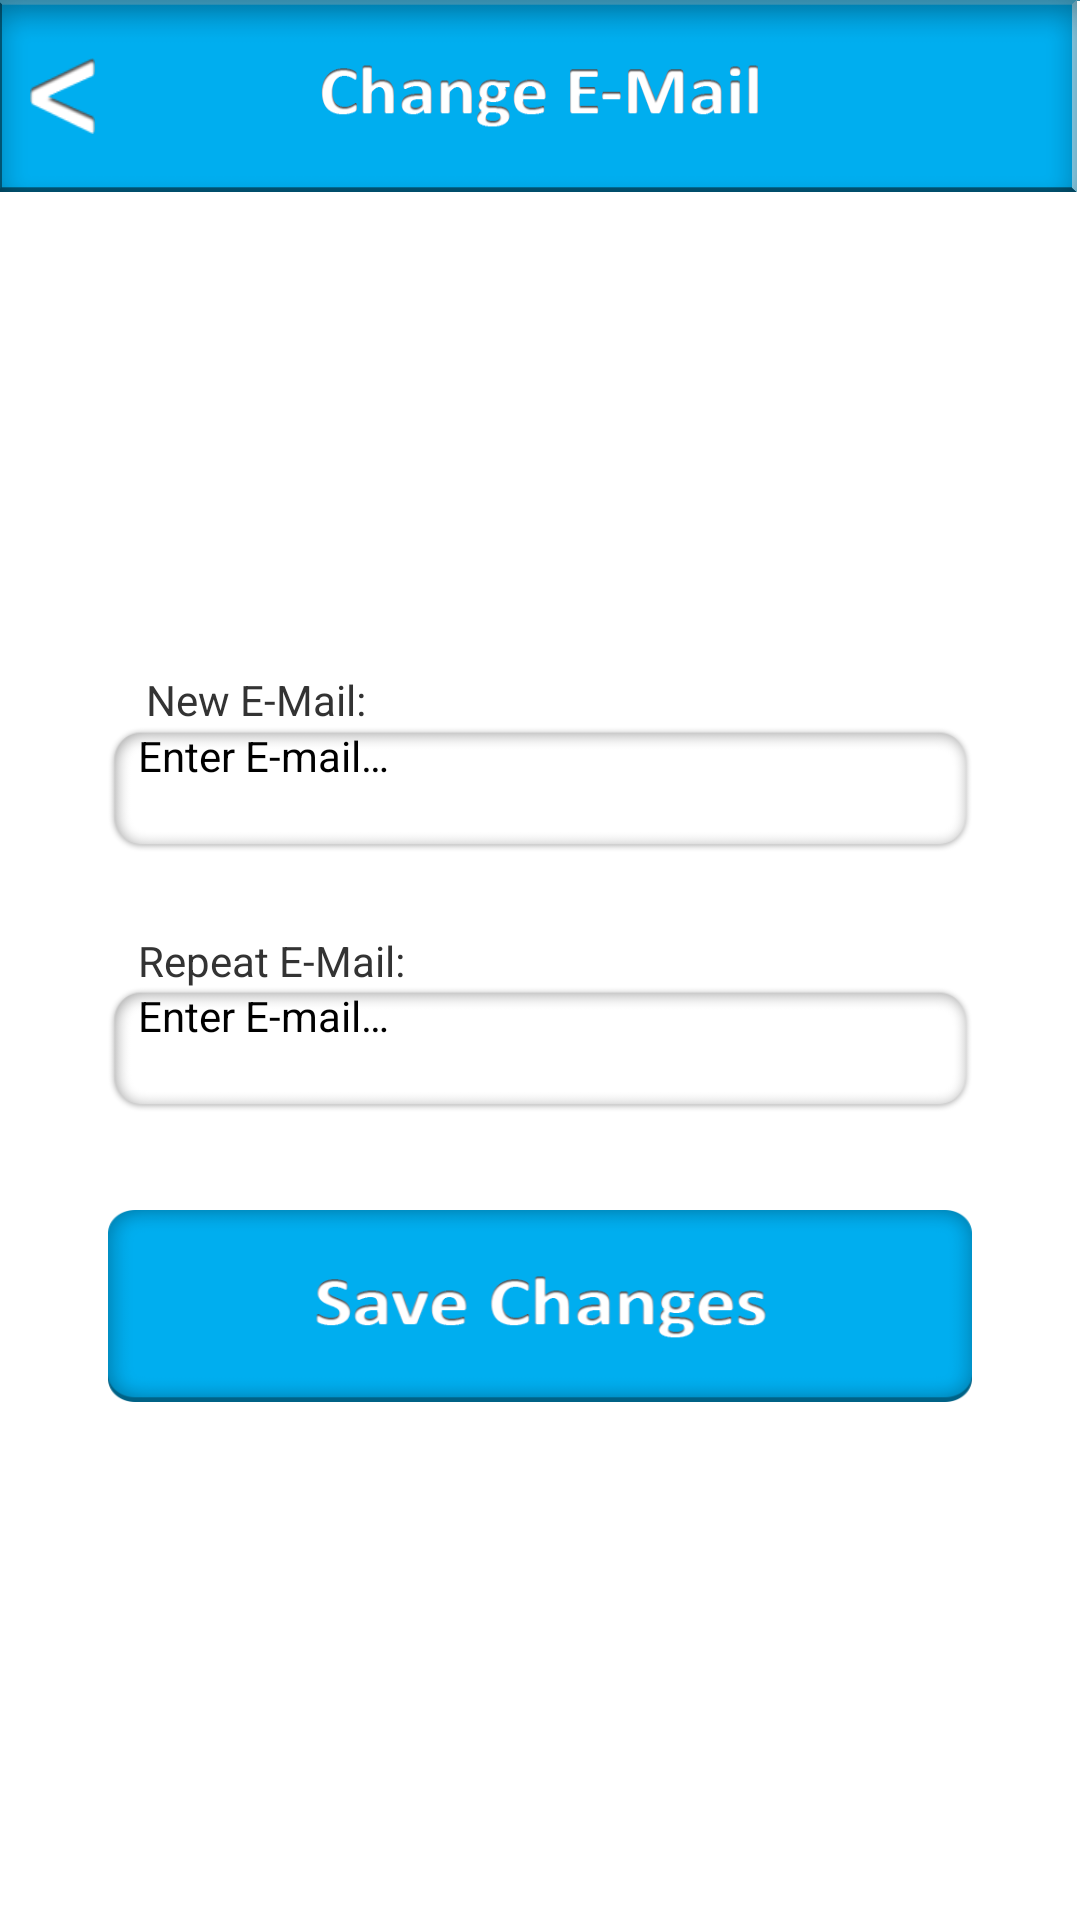

This screen was rendered from an Android layout file. Write that file and the resources it references.
<!-- AndroidManifest.xml: application theme TextAppearance.AppCompat -->
<!-- res/layout/activity_change_email.xml -->
<?xml version="1.0" encoding="utf-8"?>
<androidx.constraintlayout.widget.ConstraintLayout xmlns:android="http://schemas.android.com/apk/res/android"
    xmlns:app="http://schemas.android.com/apk/res-auto"
    xmlns:tools="http://schemas.android.com/tools"
    android:layout_width="match_parent"
    android:layout_height="match_parent"
    tools:context=".ChangeEmail"
    android:background="#FFF">

    <ImageView
        android:contentDescription="@string/change_email"
        android:id="@+id/email_tb"
        android:layout_width="0dp"
        android:layout_height="0dp"
        android:background="@drawable/change_email_tb"
        app:layout_constraintBottom_toBottomOf="parent"
        app:layout_constraintEnd_toEndOf="parent"
        app:layout_constraintHorizontal_bias="0.1"
        app:layout_constraintStart_toStartOf="parent"
        app:layout_constraintTop_toTopOf="parent"
        app:layout_constraintVertical_bias="0.0"
        app:layout_constraintHeight_percent=".1"/>

    <ImageButton
        android:contentDescription="@string/back_btn"
        android:id="@+id/back_btn"
        android:layout_width="0dp"
        android:layout_height="0dp"
        android:background="@drawable/back_btn"
        app:layout_constraintTop_toTopOf="@id/email_tb"
        app:layout_constraintBottom_toBottomOf="@id/email_tb"
        app:layout_constraintStart_toStartOf="@id/email_tb"
        app:layout_constraintEnd_toEndOf="@id/email_tb"
        app:layout_constraintHorizontal_bias=".03"
        app:layout_constraintVertical_bias=".5"
        app:layout_constraintWidth_percent=".06"
        app:layout_constraintHeight_percent=".04"/>

    <TextView
        android:layout_width="wrap_content"
        android:layout_height="wrap_content"
        android:text="@string/new_email"
        app:layout_constraintTop_toTopOf="parent"
        app:layout_constraintBottom_toBottomOf="parent"
        app:layout_constraintEnd_toEndOf="parent"
        app:layout_constraintStart_toStartOf="parent"
        app:layout_constraintHorizontal_bias=".17"
        app:layout_constraintVertical_bias="0.36"
        android:textColor="#333" />

    <EditText
        android:autofillHints="@string/new_email"
        android:hint="@string/email_hint"
        tools:targetApi="o"
        android:paddingStart="10dp"
        android:paddingEnd="10dp"
        android:id="@+id/new_email_et"
        android:layout_width="0dp"
        android:layout_height="0dp"
        app:layout_constraintWidth_percent=".8"
        app:layout_constraintHeight_percent=".065"
        app:layout_constraintTop_toTopOf="parent"
        app:layout_constraintBottom_toBottomOf="parent"
        app:layout_constraintEnd_toEndOf="parent"
        app:layout_constraintStart_toStartOf="parent"
        app:layout_constraintVertical_bias="0.405"
        android:background="@drawable/edit_text"
        android:inputType="textEmailAddress" />

    <TextView
        android:layout_width="wrap_content"
        android:layout_height="wrap_content"
        android:text="@string/repeat_email"
        app:layout_constraintTop_toTopOf="parent"
        app:layout_constraintBottom_toBottomOf="parent"
        app:layout_constraintEnd_toEndOf="parent"
        app:layout_constraintStart_toStartOf="parent"
        app:layout_constraintHorizontal_bias=".17"
        app:layout_constraintVertical_bias="0.5"
        android:textColor="#333" />

    <EditText
        android:hint="@string/email_hint"
        android:autofillHints="@string/repeat_email"
        tools:targetApi="o"
        android:paddingEnd="10dp"
        android:paddingStart="10dp"
        android:id="@+id/repeat_email_ET"
        android:layout_width="0dp"
        android:layout_height="0dp"
        app:layout_constraintWidth_percent=".8"
        app:layout_constraintHeight_percent=".065"
        app:layout_constraintTop_toTopOf="parent"
        app:layout_constraintBottom_toBottomOf="parent"
        app:layout_constraintEnd_toEndOf="parent"
        app:layout_constraintStart_toStartOf="parent"
        app:layout_constraintVertical_bias="0.55"
        android:background="@drawable/edit_text"
        android:inputType="textEmailAddress" />

    <ImageButton
        android:contentDescription="@string/save_changes"
        android:id="@+id/change_email"
        android:layout_width="0dp"
        android:layout_height="0dp"
        android:background="@drawable/save_changes_btn"
        app:layout_constraintBottom_toBottomOf="parent"
        app:layout_constraintEnd_toEndOf="parent"
        app:layout_constraintHeight_percent="0.1"
        app:layout_constraintStart_toStartOf="parent"
        app:layout_constraintTop_toTopOf="parent"
        app:layout_constraintVertical_bias="0.7"
        app:layout_constraintWidth_percent="0.8"/>

</androidx.constraintlayout.widget.ConstraintLayout>
<!-- resources referenced by this layout -->
<resources>
  <!-- drawable back_btn: png bitmap (drawable, 1218 bytes) -->
  <!-- drawable change_email_tb: png bitmap (drawable, 16235 bytes) -->
  <!-- drawable edit_text: png bitmap (drawable, 4067 bytes) -->
  <!-- drawable save_changes_btn: png bitmap (drawable, 17732 bytes) -->
  <string name="back_btn">Back Button</string>
  <string name="change_email">Change E-Mail TitleBar</string>
  <string name="email_hint">Enter E-mail…</string>
  <string name="new_email">New E-Mail:</string>
  <string name="repeat_email">Repeat E-Mail:</string>
  <string name="save_changes">Save Changes Button</string>
</resources>
